Run: headless pygame with SDL's dummy video driver; simulated clock (each Clock.tick advances the game by its frame time, no real sleeping); random seed 0; keys injected as events and as key.get_pressed() state; no mouse input.
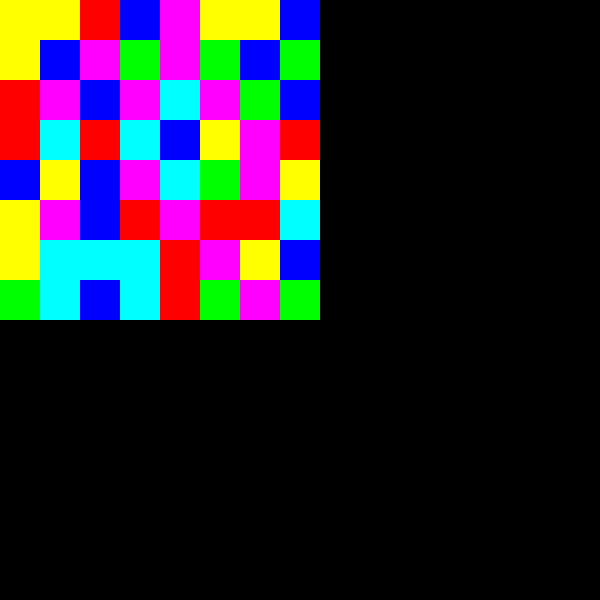
Frame 1 of 4 · flips 1–60 · no input
Frame 2 of 4 · flips 61–180 · tapped SPACE, RETURN · held RIGHT (→), D · screen unchanged from frame 1, image omitted
Frame 3 of 4 · flips 181–300 · held DOWN (↓), S · screen unchanged from frame 2, image omitted
Frame 4 of 4 · flips 301–420 · held LEFT (←), A, UP (↑), W · screen unchanged from frame 3, image omitted

The pygame program that drew these frames:

# jogo joias
import pygame
import random
import sys

# Inicializando o Pygame
pygame.init()

# Configurações da tela
largura_tela, altura_tela = 600, 600
tela = pygame.display.set_mode((largura_tela, altura_tela))
pygame.display.set_caption('Jogo de Joias')

# Configurações das cores
CORES_JOIAS = [
    (255, 0, 0),   # Vermelho
    (0, 255, 0),   # Verde
    (0, 0, 255),   # Azul
    (255, 255, 0), # Amarelo
    (255, 0, 255), # Magenta
    (0, 255, 255)  # Ciano
]

# Configurações do tabuleiro
largura_joia, altura_joia = 40, 40
colunas, linhas = 8, 8
tabuleiro = [[random.choice(CORES_JOIAS) for _ in range(colunas)] for _ in range(linhas)]

# Função para desenhar o tabuleiro de joias
def desenhar_tabuleiro(tela):
    for y in range(linhas):
        for x in range(colunas):
            pygame.draw.rect(tela, tabuleiro[y][x], (x * largura_joia, y * altura_joia, largura_joia, altura_joia))

# Função principal
def main():
    relogio = pygame.time.Clock()
    rodando = True

    while rodando:
        for evento in pygame.event.get():
            if evento.type == pygame.QUIT:
                pygame.quit()
                sys.exit()

        # Atualizando a tela
        tela.fill((0, 0, 0))
        desenhar_tabuleiro(tela)
        pygame.display.flip()
        relogio.tick(30)

if __name__ == '__main__':
    main()
